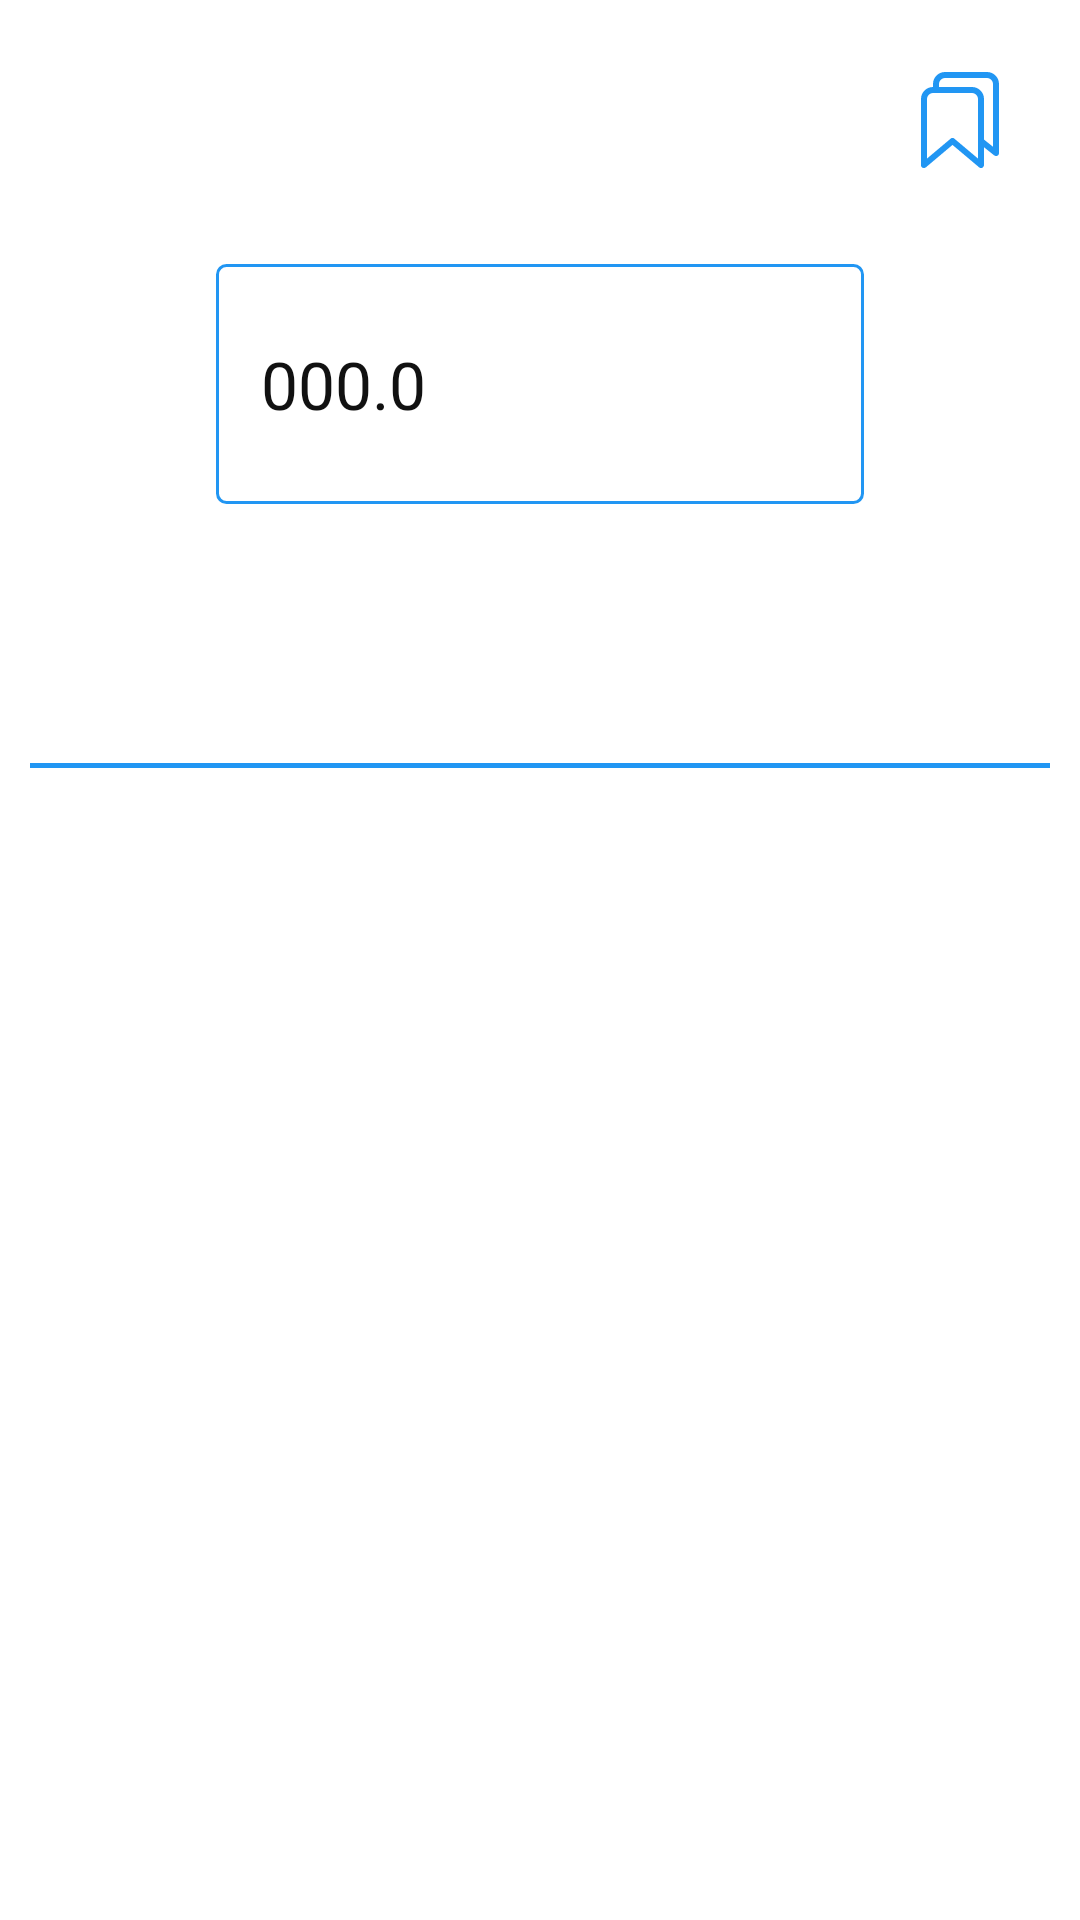

Write the Android layout XML for this screen, with the resource values it uses.
<!-- AndroidManifest.xml: application theme AppTheme -->
<!-- res/layout/fragment_home.xml -->
<?xml version="1.0" encoding="utf-8"?>
<androidx.constraintlayout.widget.ConstraintLayout xmlns:android="http://schemas.android.com/apk/res/android"
    xmlns:app="http://schemas.android.com/apk/res-auto"
    xmlns:tools="http://schemas.android.com/tools"
    android:layout_width="match_parent"
    android:layout_height="match_parent">

    <ImageView
        android:id="@+id/favorites"
        android:layout_width="32dp"
        android:layout_height="32dp"
        android:layout_margin="24dp"
        android:contentDescription="@string/icon"
        android:src="@drawable/ic_favorites"
        app:layout_constraintEnd_toEndOf="parent"
        app:layout_constraintTop_toTopOf="parent"
        app:tint="@color/colorPrimary" />

    <androidx.constraintlayout.widget.ConstraintLayout
        android:layout_width="0dp"
        android:layout_height="80dp"
        android:background="@drawable/rounded_shape"
        android:backgroundTint="@color/colorPrimary"
        app:layout_constraintBottom_toTopOf="@+id/splitGuideLine"
        app:layout_constraintEnd_toStartOf="@+id/rightGuideLine"
        app:layout_constraintStart_toEndOf="@+id/leftGuideLine"
        app:layout_constraintTop_toTopOf="parent">

        <EditText
            android:id="@+id/amountToExchange"
            android:layout_width="0dp"
            android:layout_height="0dp"
            android:layout_margin="15dp"
            android:background="@null"
            android:hint="@string/hint_number"
            android:importantForAutofill="no"
            android:inputType="number"
            android:textAppearance="@style/WelcomeTextAppearanceHuge"
            android:textColor="@color/colorBlack"
            android:textColorHint="@color/colorBlack"
            app:layout_constraintBottom_toBottomOf="parent"
            app:layout_constraintEnd_toStartOf="@+id/currencySymbol"
            app:layout_constraintStart_toStartOf="parent"
            app:layout_constraintTop_toTopOf="parent" />

        <TextView
            android:id="@+id/currencySymbol"
            android:layout_width="wrap_content"
            android:layout_height="wrap_content"
            android:layout_margin="15dp"
            android:textAppearance="@style/WelcomeTextAppearanceHuge"
            android:textColor="@color/colorAccent"
            app:layout_constraintBottom_toBottomOf="parent"
            app:layout_constraintEnd_toEndOf="parent"
            app:layout_constraintTop_toTopOf="parent"
            tools:text="USD" />

    </androidx.constraintlayout.widget.ConstraintLayout>

    <androidx.constraintlayout.widget.Guideline
        android:id="@+id/splitGuideLine"
        android:layout_width="wrap_content"
        android:layout_height="wrap_content"
        android:orientation="horizontal"
        app:layout_constraintGuide_percent="0.40" />

    <View
        android:id="@+id/divider"
        android:layout_width="0dp"
        android:layout_height="1.5dp"
        android:layout_marginStart="10dp"
        android:layout_marginEnd="10dp"
        android:background="@color/colorPrimary"
        app:layout_constraintBottom_toTopOf="@+id/splitGuideLine"
        app:layout_constraintEnd_toEndOf="parent"
        app:layout_constraintStart_toStartOf="parent" />

    <androidx.constraintlayout.widget.Guideline
        android:id="@+id/leftGuideLine"
        android:layout_width="wrap_content"
        android:layout_height="wrap_content"
        android:orientation="vertical"
        app:layout_constraintGuide_percent="0.20" />

    <androidx.constraintlayout.widget.Guideline
        android:id="@+id/rightGuideLine"
        android:layout_width="wrap_content"
        android:layout_height="wrap_content"
        android:orientation="vertical"
        app:layout_constraintGuide_percent="0.80" />

    <androidx.recyclerview.widget.RecyclerView
        android:id="@+id/favoritesRecyclerView"
        android:layout_width="match_parent"
        android:layout_height="0dp"
        app:layoutManager="androidx.recyclerview.widget.LinearLayoutManager"
        app:layout_constraintBottom_toBottomOf="parent"
        app:layout_constraintTop_toBottomOf="@+id/splitGuideLine"
        tools:listitem="@layout/home_item" />

    <ProgressBar
        android:id="@+id/progressBar"
        android:layout_width="wrap_content"
        android:layout_height="wrap_content"
        android:layout_marginTop="25dp"
        android:indeterminate="true"
        android:visibility="gone"
        app:layout_constraintBottom_toBottomOf="parent"
        app:layout_constraintLeft_toLeftOf="parent"
        app:layout_constraintRight_toRightOf="parent"
        app:layout_constraintTop_toTopOf="parent"
        tools:visibility="visible" />

</androidx.constraintlayout.widget.ConstraintLayout>
<!-- res/layout/home_item.xml (included above) -->
<?xml version="1.0" encoding="utf-8"?>
<androidx.constraintlayout.widget.ConstraintLayout xmlns:android="http://schemas.android.com/apk/res/android"
    xmlns:app="http://schemas.android.com/apk/res-auto"
    xmlns:tools="http://schemas.android.com/tools"
    android:layout_width="match_parent"
    android:layout_height="wrap_content"
    android:padding="15dp">

    <TextView
        android:id="@+id/currencySymbol"
        android:layout_width="wrap_content"
        android:layout_height="match_parent"
        android:textAppearance="@style/WelcomeTextAppearanceHuge"
        app:layout_constraintBottom_toTopOf="@+id/currencyName"
        app:layout_constraintStart_toStartOf="parent"
        app:layout_constraintTop_toTopOf="parent"
        tools:text="EUR" />

    <TextView
        android:id="@+id/currencyName"
        android:layout_width="wrap_content"
        android:layout_height="wrap_content"
        android:textAppearance="@style/WelcomeTextAppearance"
        android:textColor="@color/colorGrey"
        app:layout_constraintBottom_toBottomOf="parent"
        app:layout_constraintEnd_toStartOf="@+id/currencyExchangeRate"
        app:layout_constraintStart_toStartOf="parent"
        tools:text="Euro" />

    <TextView
        android:id="@+id/currencyExchangeRate"
        android:layout_width="wrap_content"
        android:layout_height="wrap_content"
        android:layout_marginStart="10dp"
        android:textAppearance="@style/WelcomeTextAppearance"
        android:textColor="@color/colorGrey"
        app:layout_constraintBottom_toBottomOf="parent"
        app:layout_constraintStart_toEndOf="@+id/currencyName"
        tools:text="≈ 25.34 CZK" />

    <TextView
        android:id="@+id/currencyAmount"
        android:layout_width="wrap_content"
        android:layout_height="wrap_content"
        android:layout_margin="15dp"
        android:textAppearance="@style/WelcomeTextAppearanceHuge"
        app:layout_constraintBottom_toBottomOf="parent"
        app:layout_constraintEnd_toEndOf="parent"
        app:layout_constraintTop_toTopOf="parent"
        tools:text="123.45" />

</androidx.constraintlayout.widget.ConstraintLayout>
<!-- resources referenced by this layout -->
<resources>
  <color name="colorAccent">#FF9800</color>
  <color name="colorBlack">#111</color>
  <color name="colorGrey">#999</color>
  <color name="colorPrimary">#2196F3</color>
  <!-- drawable ic_favorites (drawable) -->
  <vector xmlns:android="http://schemas.android.com/apk/res/android"
      android:width="24dp"
      android:height="24dp"
      android:viewportWidth="512"
      android:viewportHeight="512">
      <path
          android:fillColor="#00000000"
          android:pathData="M128,80V64a48.14,48.14 0,0 1,48 -48H400a48.14,48.14 0,0 1,48 48V432l-80,-64"
          android:strokeWidth="32"
          android:strokeColor="#000"
          android:strokeLineJoin="round" />
      <path
          android:fillColor="#00000000"
          android:pathData="M320,96H112a48.14,48.14 0,0 0,-48 48V496L216,368 368,496V144A48.14,48.14 0,0 0,320 96Z"
          android:strokeWidth="32"
          android:strokeColor="#000"
          android:strokeLineJoin="round" />
  </vector>
  <!-- drawable rounded_shape (drawable) -->
  <?xml version="1.0" encoding="utf-8"?>
  <ripple xmlns:android="http://schemas.android.com/apk/res/android"
      android:color="@android:color/transparent">
      <item android:id="@android:id/background">
          <shape android:shape="rectangle">
              <solid android:color="@android:color/transparent" />
              <corners android:radius="@dimen/main_radius" />
              <stroke
                  android:width="1dp"
                  android:color="@color/colorGrey" />
          </shape>
      </item>
  </ripple>
  <string name="hint_number">000.0</string>
  <string name="icon">icon</string>
  <style name="WelcomeTextAppearance" parent="@android:style/TextAppearance">
          <item name="android:textSize">17sp</item>
          <item name="android:fontFamily">sans-serif</item>
          <item name="android:textColor">@color/colorBlack</item>
      </style>
  <style name="WelcomeTextAppearanceHuge" parent="@android:style/TextAppearance">
          <item name="android:textSize">22sp</item>
          <item name="android:fontFamily">sans-serif</item>
          <item name="android:textColor">@color/colorBlack</item>
      </style>
  <style name="AppTheme" parent="Theme.MaterialComponents.DayNight.NoActionBar">
          
          <item name="colorPrimary">@color/colorPrimary</item>
          <item name="colorPrimaryDark">@color/colorPrimaryDark</item>
          <item name="colorAccent">@color/colorAccent</item>
      </style>
  <dimen name="main_radius">3dp</dimen>
  <color name="colorPrimaryDark">#3F51B5</color>
</resources>
